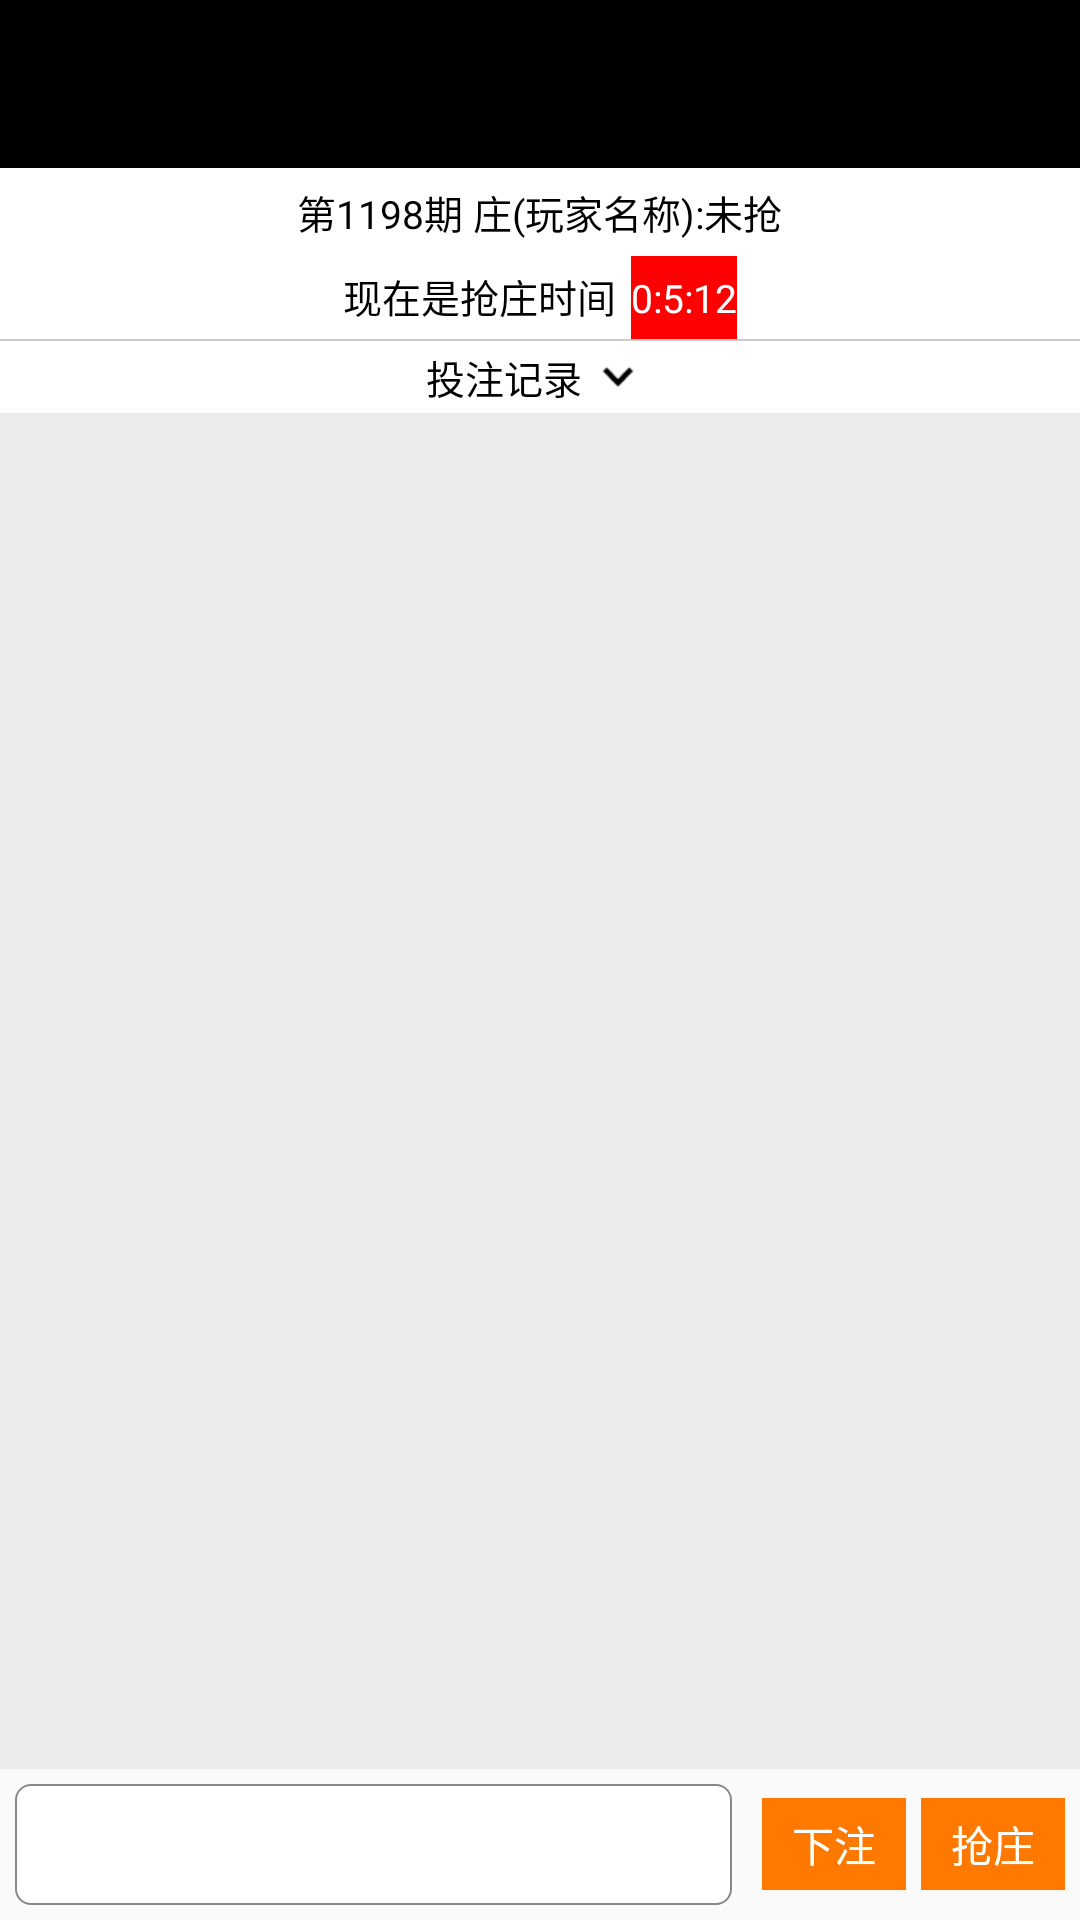

This screen was rendered from an Android layout file. Write that file and the resources it references.
<!-- AndroidManifest.xml: application theme Base.AppTheme -->
<!-- res/layout/activity_msg_chat.xml -->
<?xml version="1.0" encoding="utf-8"?>
<LinearLayout xmlns:android="http://schemas.android.com/apk/res/android"
    android:layout_width="match_parent"
    android:layout_height="match_parent"
    android:orientation="vertical">

    <include layout="@layout/toolbar_title" />

    <LinearLayout
        android:layout_width="match_parent"
        android:layout_height="wrap_content"
        android:background="@color/white"
        android:gravity="center"
        android:orientation="vertical"
        android:paddingTop="5dp">

        <TextView
            android:id="@+id/tv_num_time"
            android:layout_width="wrap_content"
            android:layout_height="wrap_content"
            android:gravity="center"
            android:text="第1198期 庄(玩家名称):未抢"
            android:textColor="@color/black"
            android:textSize="13sp" />

        <LinearLayout
            android:layout_width="wrap_content"
            android:layout_height="wrap_content"
            android:layout_marginTop="5dp">

            <TextView
                android:layout_width="wrap_content"
                android:layout_height="wrap_content"
                android:text="@string/lead_up_time"
                android:textColor="@color/black"
                android:paddingRight="5dp"
                android:textSize="13sp" />

            <TextView
                android:id="@+id/tv_lead_time"
                android:layout_width="wrap_content"
                android:layout_height="wrap_content"
                android:background="@color/red"
                android:paddingBottom="5dp"
                android:paddingTop="5dp"
                android:text="0:5:12"
                android:textColor="@color/white"
                android:textSize="13sp" />
        </LinearLayout>

        <View
            android:layout_width="match_parent"
            android:layout_height="0.5dp"
            android:background="@color/line_color" />

        <android.support.v7.widget.RecyclerView
            android:layout_width="match_parent"
            android:layout_height="wrap_content" />

        <TextView
            android:id="@+id/tv_bottom_pour_record"
            android:layout_width="wrap_content"
            android:layout_height="wrap_content"
            android:drawableRight="@mipmap/ic_down"
            android:gravity="center"
            android:text="@string/bottom_pour_record"
            android:textColor="@color/black"
            android:textSize="13sp" />
    </LinearLayout>

    <android.support.v7.widget.RecyclerView
        android:id="@+id/rv_msg"
        android:layout_width="match_parent"
        android:background="@color/grey"
        android:layout_height="0dp"
        android:layout_weight="1" />

    <LinearLayout
        android:layout_width="match_parent"
        android:layout_height="wrap_content"
        android:gravity="center"
        android:orientation="horizontal"
        android:padding="5dp">

        <EditText
            android:id="@+id/et_msg"
            android:layout_width="0dp"
            android:layout_height="wrap_content"
            android:layout_marginRight="10dp"
            android:layout_weight="1"
            android:background="@drawable/white_shape" />

        <LinearLayout
            android:layout_width="wrap_content"
            android:layout_height="wrap_content"
            android:layout_gravity="bottom"
            android:layout_marginBottom="5dp">

            <TextView
                android:id="@+id/tv_bottom_pour"
                android:layout_width="wrap_content"
                android:layout_height="wrap_content"
                android:layout_marginRight="5dp"
                android:background="@color/tff7800"
                android:paddingBottom="5dp"
                android:paddingLeft="10dp"
                android:paddingRight="10dp"
                android:paddingTop="5dp"
                android:text="@string/bottom_pour"
                android:textColor="@color/white"
                android:textSize="14sp" />

            <TextView
                android:id="@+id/tv_lead_up"
                android:layout_width="wrap_content"
                android:layout_height="wrap_content"
                android:background="@color/tff7800"
                android:paddingBottom="5dp"
                android:paddingLeft="10dp"
                android:paddingRight="10dp"
                android:paddingTop="5dp"
                android:text="@string/lead_up"
                android:textColor="@color/white"
                android:textSize="14sp" />
        </LinearLayout>
    </LinearLayout>
</LinearLayout>
<!-- res/layout/toolbar_title.xml (included above) -->
<?xml version="1.0" encoding="utf-8"?>
<FrameLayout xmlns:android="http://schemas.android.com/apk/res/android"
             xmlns:app="http://schemas.android.com/apk/res-auto"
             android:layout_width="match_parent"
             android:layout_height="wrap_content">

    <android.support.v7.widget.Toolbar
        android:id="@+id/toolbar"
        android:layout_width="match_parent"
        android:layout_height="?attr/actionBarSize"
        android:background="@color/black"
        android:theme="@style/ThemeOverlay.AppCompat.Dark.ActionBar"
        app:popupTheme="@style/ThemeOverlay.AppCompat.Light">

        <TextView
            android:id="@+id/tv_toolbar_back"
            android:layout_width="wrap_content"
            android:layout_height="wrap_content"
            android:visibility="gone"
            android:textColor="@color/white"/>

        <TextView
            android:id="@+id/tv_toolbar_title"
            android:layout_width="wrap_content"
            android:layout_height="wrap_content"
            android:layout_gravity="center"
            android:visibility="gone"
            android:maxLines="1"
            android:textColor="@color/white"
            android:textSize="20sp"/>
        <TextView
            android:id="@+id/tv_toolbar_right"
            android:layout_width="wrap_content"
            android:layout_height="wrap_content"
            android:layout_gravity="right"
            android:layout_marginRight="15dp"
            android:visibility="gone"
            android:textColor="@color/white"/>
    </android.support.v7.widget.Toolbar>
</FrameLayout>
<!-- resources referenced by this layout -->
<resources>
  <color name="black">#000000</color>
  <color name="grey">#ebebeb</color>
  <color name="line_color">#cbcbcf</color>
  <color name="red">#FF0000</color>
  <color name="tff7800">#ff7800</color>
  <color name="white">#FFFFFF</color>
  <!-- drawable white_shape (drawable) -->
  <?xml version="1.0" encoding="utf-8"?>
  <shape xmlns:android="http://schemas.android.com/apk/res/android">
      <corners android:radius="5dp" />
      <solid android:color="@color/white" />
      <stroke
          android:width="0.5dp"
          android:color="@color/gary" />
      <padding android:bottom="8dp" android:top="8dp"/>
  </shape>
  <!-- mipmap ic_down: png bitmap (mipmap-xhdpi, 377 bytes) -->
  <string name="bottom_pour">下注</string>
  <string name="bottom_pour_record">投注记录</string>
  <string name="lead_up">抢庄</string>
  <string name="lead_up_time">现在是抢庄时间</string>
  <style name="Base.AppTheme" parent="AppTheme">
  
  </style>
  <color name="gary">#898989</color>
  <style name="AppTheme" parent="Theme.AppCompat.Light.DarkActionBar">
          
          <item name="colorPrimary">@color/colorPrimary</item>
          <item name="colorPrimaryDark">@color/colorPrimaryDark</item>
          <item name="colorAccent">@color/colorAccent</item>
      </style>
  <color name="colorPrimary">#3F51B5</color>
  <color name="colorPrimaryDark">#303F9F</color>
  <color name="colorAccent">#FF4081</color>
</resources>
